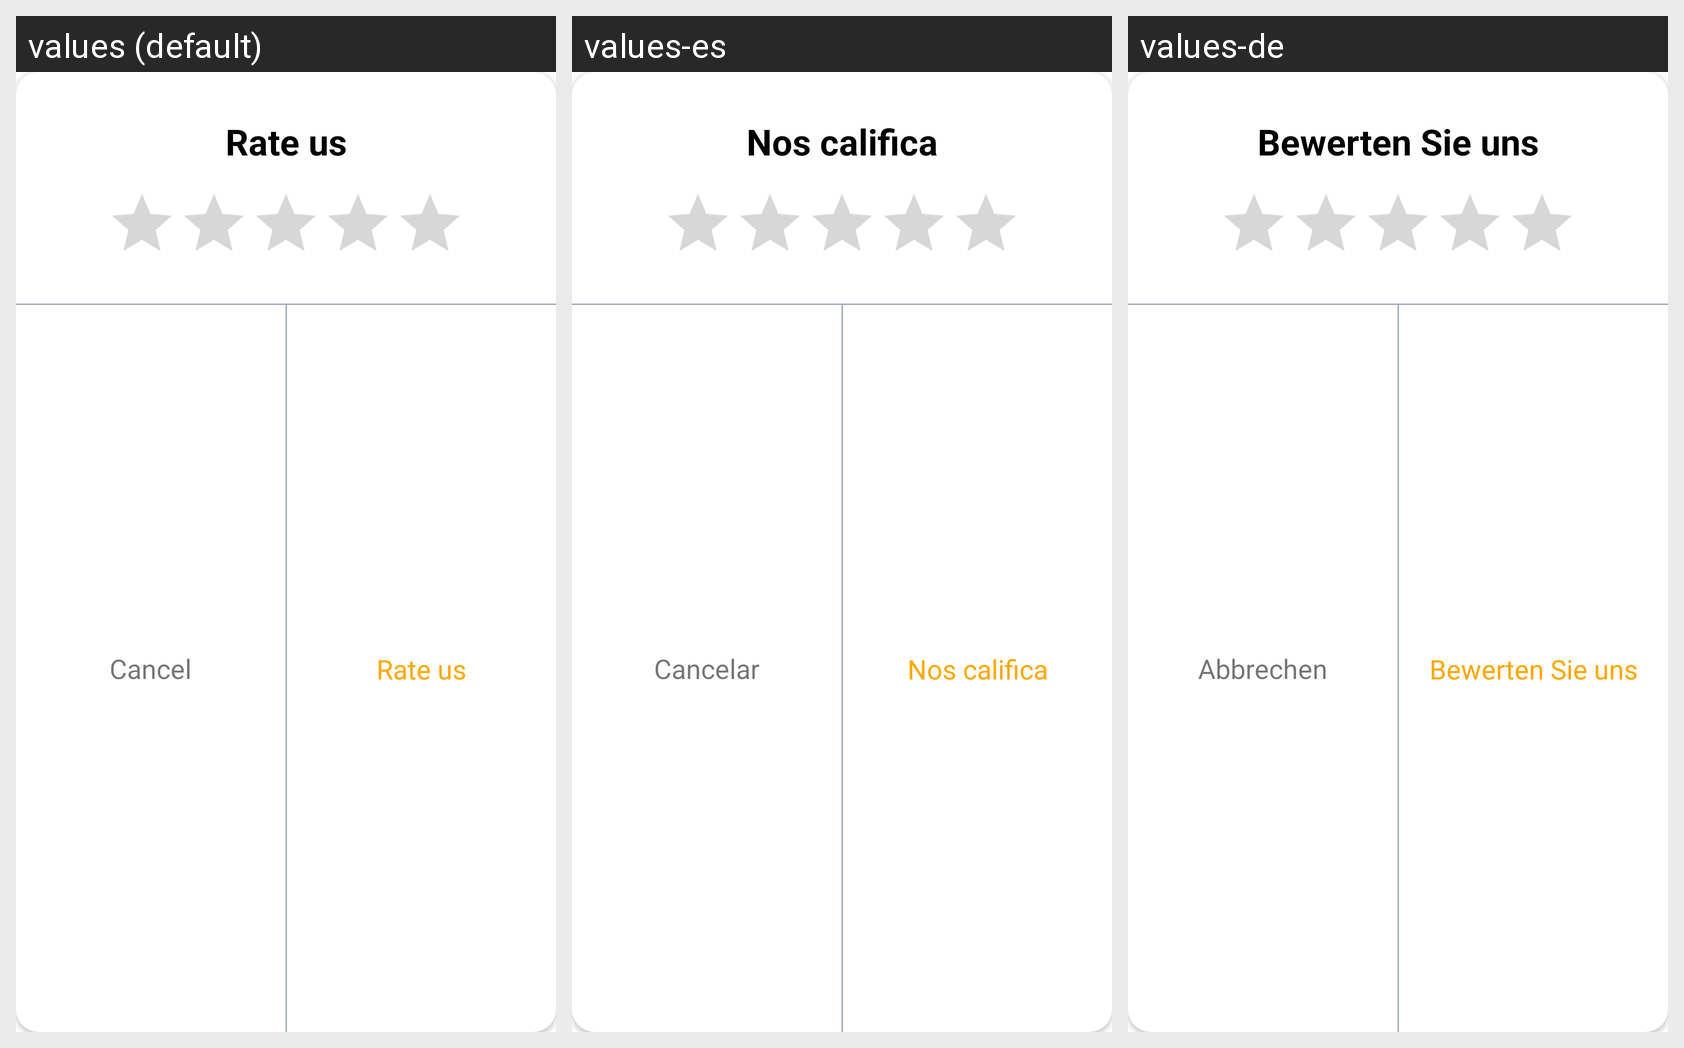

Strings drawn on this Android screen and how each of the app's shown locales translates them:
Android screen res/layout/dialog_rate_us.xml rendered under 3 locales, left to right: values (default), values-es, values-de. Device: Nexus 5 (rendered at 1080×1920; each locale shown at half size, 540×960, under a caption strip naming it); theme Theme.QRScanner.
Other locales in the repository, not shown: values-fr, values-pt, values-ru.
Strings drawn on this screen, with the default value and each locale's value (text and hints the layout hard-codes, and strings that could not be matched under every locale, appear in the picture but are not listed):

rate_us
  values: Rate us
  values-es: Nos califica
  values-de: Bewerten Sie uns

cancel
  values: Cancel
  values-es: Cancelar
  values-de: Abbrechen
